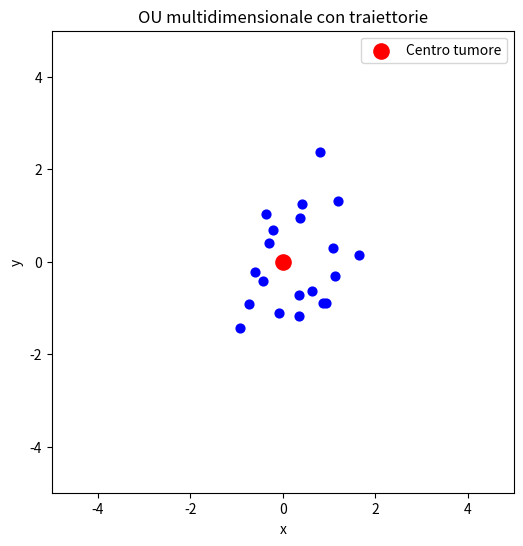

The matplotlib source for this figure:
import numpy as np
import matplotlib.pyplot as plt
from matplotlib.animation import FuncAnimation

def ornstein_uhlenbeck_md(
    n_cells=30,
    dim=2,
    theta=1.0,
    sigma=0.5,
    mu=None,
    T=15.0,
    dt=0.02
):
    n_steps = int(T / dt)

    if mu is None:
        mu = np.zeros(dim)

    X = np.random.randn(n_cells, dim)
    trajectories = np.zeros((n_steps, n_cells, dim))
    trajectories[0] = X

    for t in range(1, n_steps):
        dW = np.sqrt(dt) * np.random.randn(n_cells, dim)
        X = X + theta * (mu - X) * dt + sigma * dW
        trajectories[t] = X

    return trajectories


# Parametri
n_cells = 20
mu = np.array([0.0, 0.0])
traj = ornstein_uhlenbeck_md(
    n_cells=n_cells,
    dim=2,
    theta=0.9,
    sigma=0.6,
    mu=mu,
    T=20,
    dt=0.02
)

n_steps = traj.shape[0]

# Setup figura
fig, ax = plt.subplots(figsize=(6,6))
ax.set_xlim(-5, 5)
ax.set_ylim(-5, 5)
ax.set_aspect("equal")
ax.set_title("OU multidimensionale con traiettorie")
ax.set_xlabel("x")
ax.set_ylabel("y")

# Centro attrattivo
ax.scatter(mu[0], mu[1], c='red', s=120, label='Centro tumore')

# Scatter cellule
scat = ax.scatter(traj[0,:,0], traj[0,:,1], c='blue', s=40)

# Linee traiettorie complete (sfondo leggero)
full_lines = []
for i in range(n_cells):
    line, = ax.plot([], [], lw=0.5, alpha=0.3)
    full_lines.append(line)

# Linee scia recente
trail_length = 40
trail_lines = []
for i in range(n_cells):
    line, = ax.plot([], [], lw=1.5)
    trail_lines.append(line)

def update(frame):
    # aggiorna punti
    scat.set_offsets(traj[frame])

    for i in range(n_cells):
        # traiettoria completa
        full_lines[i].set_data(
            traj[:frame, i, 0],
            traj[:frame, i, 1]
        )

        # scia recente
        start = max(0, frame - trail_length)
        trail_lines[i].set_data(
            traj[start:frame, i, 0],
            traj[start:frame, i, 1]
        )

    return [scat] + full_lines + trail_lines


anim = FuncAnimation(
    fig,
    update,
    frames=n_steps,
    interval=30,
    blit=True
)

plt.legend()
plt.show()
